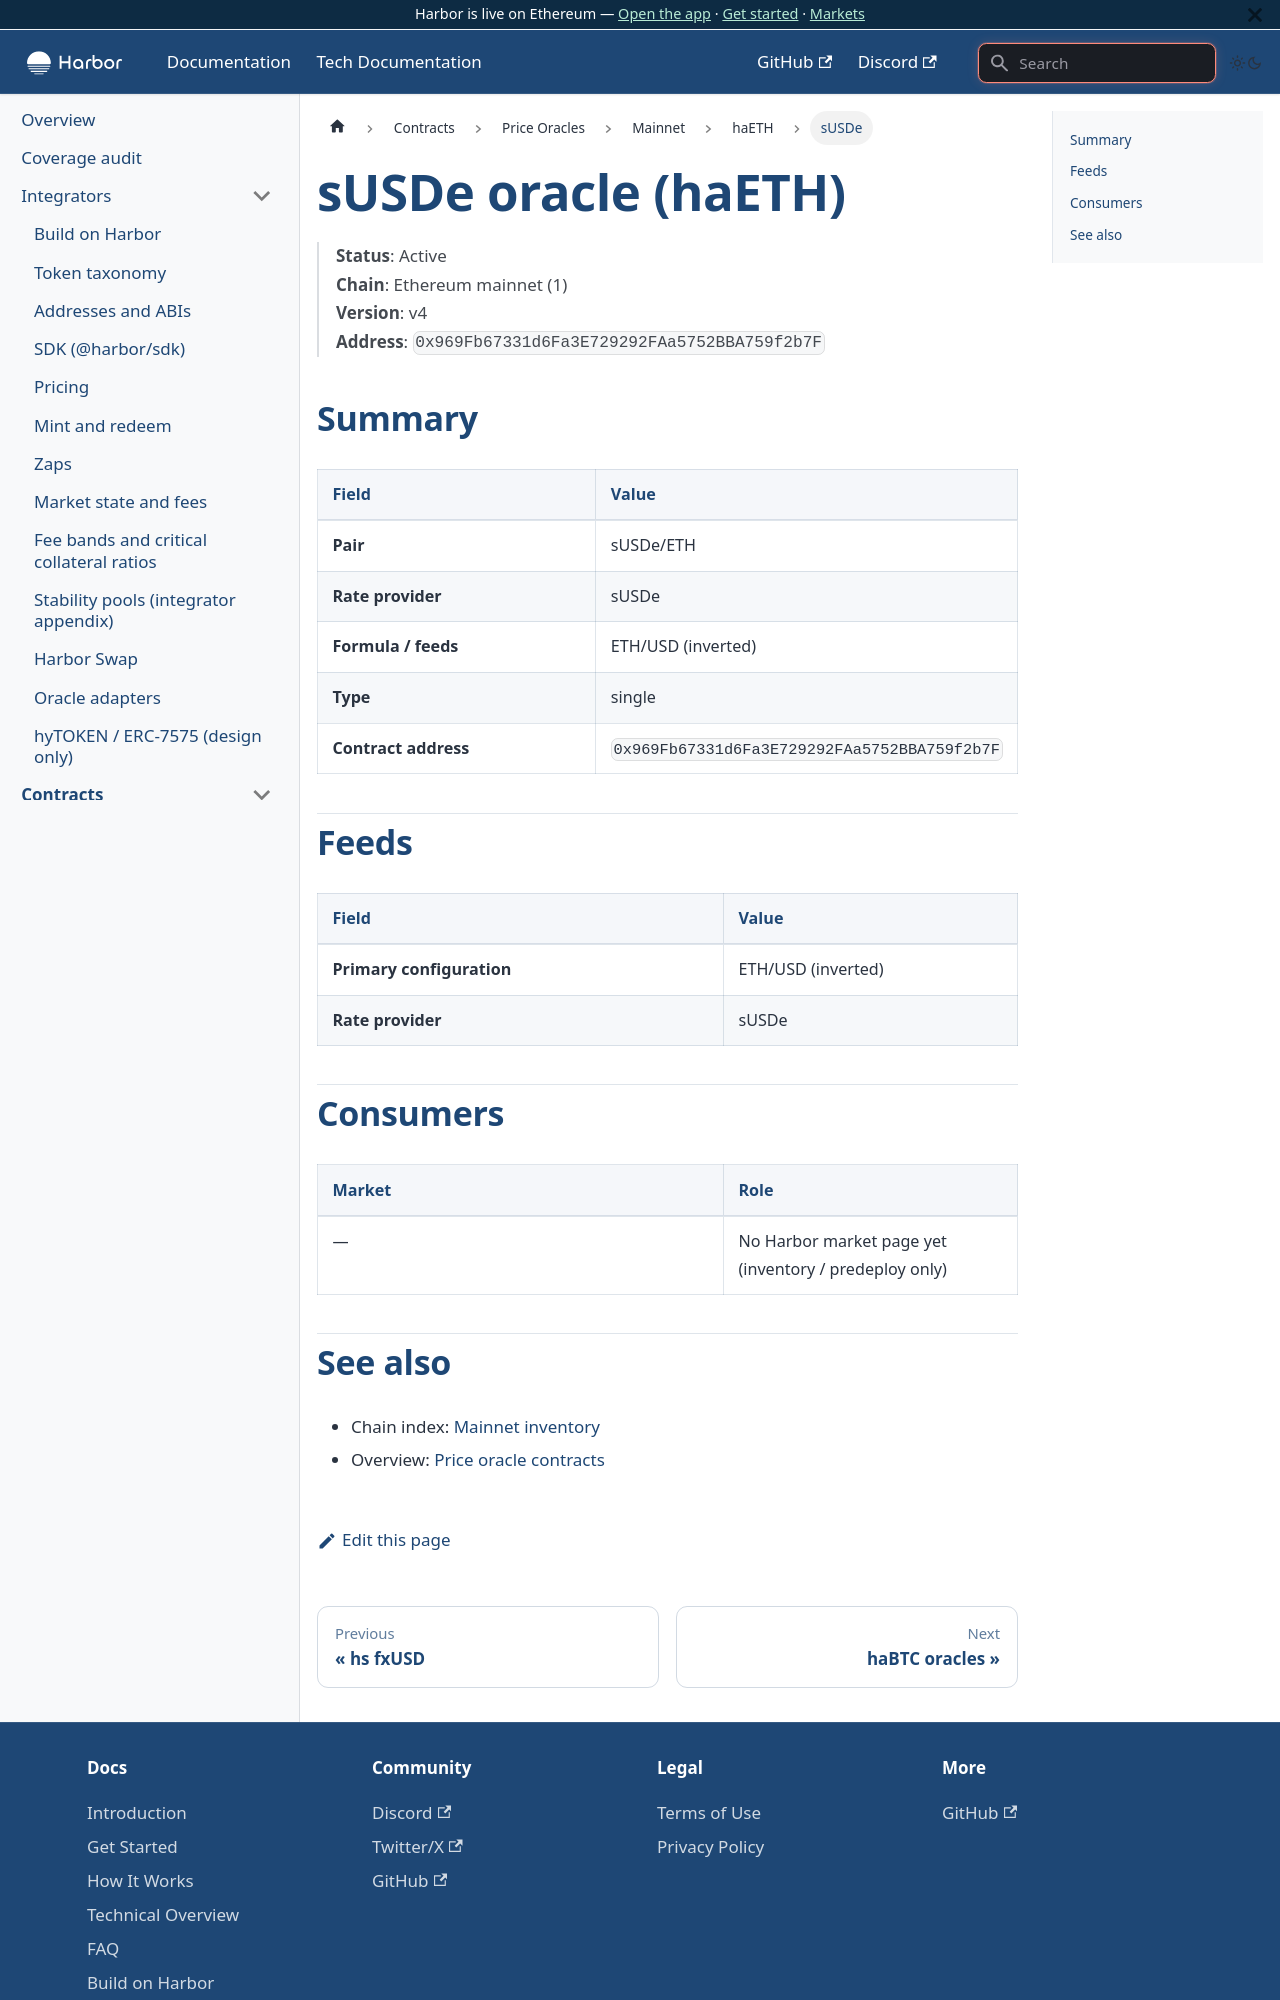

repository: baofinance/harbor-docs · page: tech-docs/contracts/price-oracles/mainnet/haeth/susde/index.html · generator: docusaurus

# sUSDe oracle (haETH)

> **Status**: Active  
> **Chain**: Ethereum mainnet (1)  
> **Version**: v4  
> **Address**: `0x969Fb67331d6Fa3E729292FAa5752BBA759f2b7F`

## Summary

| Field | Value |
| ----- | ----- |
| **Pair** | sUSDe/ETH |
| **Rate provider** | sUSDe |
| **Formula / feeds** | ETH/USD (inverted) |
| **Type** | single |
| **Contract address** | `0x969Fb67331d6Fa3E729292FAa5752BBA759f2b7F` |

## Feeds

| Field | Value |
| ----- | ----- |
| **Primary configuration** | ETH/USD (inverted) |
| **Rate provider** | sUSDe |

## Consumers

| Market | Role |
| ------ | ---- |
| — | No Harbor market page yet (inventory / predeploy only) |
